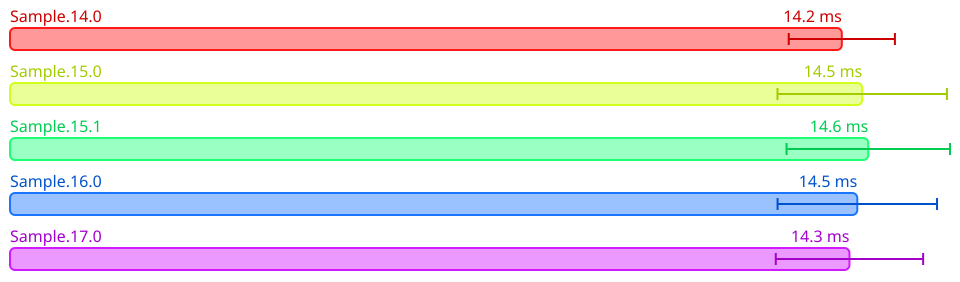

Values plotted in this chart, from the file beside it:
Name, Mean (ps), 2*Stdev (ps), Allocated, Copied, Peak Memory
All.Sample.14.0, 14192371800, 905579132, 56085420, 2502246, 38797312
All.Sample.15.0, 14540346200, 1445683240, 56084578, 2496617, 57671680
All.Sample.15.1, 14643780800, 1394253676, 57180888, 2527468, 78643200
All.Sample.16.0, 14456398400, 1360454168, 57178727, 2515051, 98566144
All.Sample.17.0, 14322660850, 1257018806, 57169285, 2516100, 120586240
